Run: headless pygame with SDL's dummy video driver; simulated clock (each Clock.tick advances the game by its frame time, no real sleeping); random seed 0; keys injected as events and as key.get_pressed() state; mouse plan: one left click at the window centre at the start of phase 2, then a move to the lower-right quarter at the start of phase 3.
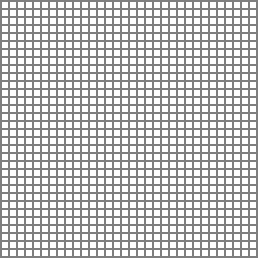
Frame 1 of 4 · flips 1–60 · no input
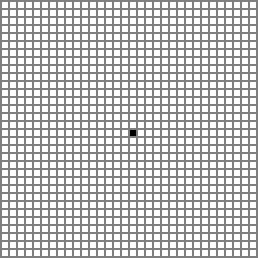
Frame 2 of 4 · flips 61–180 · clicked the window centre · tapped SPACE, RETURN · held RIGHT (→), D
Frame 3 of 4 · flips 181–300 · moved the mouse to the lower-right quarter · held DOWN (↓), S · screen unchanged from frame 2, image omitted
Frame 4 of 4 · flips 301–420 · held LEFT (←), A, UP (↑), W · screen unchanged from frame 3, image omitted

The pygame program that drew these frames:

import pygame
 
# Colors
BLACK = (0, 0, 0)
WHITE = (255, 255, 255)
GRAY = (127, 127, 127)

# Mouse buttons
LEFT = 1
RIGHT = 3
 
# Width & Height of each cell
WIDTH = 6
HEIGHT = 6
 
# Margin between cells
MARGIN = 2
 
# Create a 2 dimensional array.
grid = []
for row in range(32):
    grid.append([])
    for column in range(32):
        grid[row].append(0)
 
# Set specific row/column to 1 (pixel on)
# grid[X][X] = 1
 
# Initialize pygame
pygame.init()
 
# Set the HEIGHT and WIDTH of the screen
WINDOW_SIZE = [258, 258]
screen = pygame.display.set_mode(WINDOW_SIZE)
 
# Set title of screen
pygame.display.set_caption("Tamagotchi")
 
# Loop until the user clicks the close button.
done = False
 
# Used to manage how fast the screen updates
clock = pygame.time.Clock()
 
# -------- Main Program Loop -----------
while not done:
    for event in pygame.event.get():  # User did something
        if event.type == pygame.QUIT:  # If user clicked close
            done = True  # Flag that we are done so we exit this loop
        elif event.type == pygame.MOUSEBUTTONDOWN and event.button == LEFT:
            # User clicks the mouse. Get the position
            pos = pygame.mouse.get_pos()
            # Change the x/y screen coordinates to grid coordinates
            column = pos[0] // (WIDTH + MARGIN)
            row = pos[1] // (HEIGHT + MARGIN)
            # Set that location to one
            grid[row][column] = 1
            print("Click ", pos, "Grid coordinates: ", row, column)
        elif event.type == pygame.MOUSEBUTTONDOWN and event.button == RIGHT:
            # User clicks the mouse. Get the position
            pos = pygame.mouse.get_pos()
            # Change the x/y screen coordinates to grid coordinates
            column = pos[0] // (WIDTH + MARGIN)
            row = pos[1] // (HEIGHT + MARGIN)
            # Set that location to one
            grid[row][column] = 0
            print("Click ", pos, "Grid coordinates: ", row, column)
 
    # Set the screen background
    screen.fill(GRAY)
 
    # Draw the grid
    for row in range(32):
        for column in range(32):
            color = WHITE # Cell color inside at 0
            if grid[row][column] == 1:
                color = BLACK # Cell color inside at 1
            pygame.draw.rect(screen,
                             color,
                             [(MARGIN + WIDTH) * column + MARGIN,
                              (MARGIN + HEIGHT) * row + MARGIN,
                              WIDTH,
                              HEIGHT])
 
    # Limit to 60 frames per second
    clock.tick(60)
 
    # Go ahead and update the screen with what we've drawn.
    pygame.display.flip()
 
# Needs to be the last line in the code, or it will hang on close/quit
pygame.quit()
